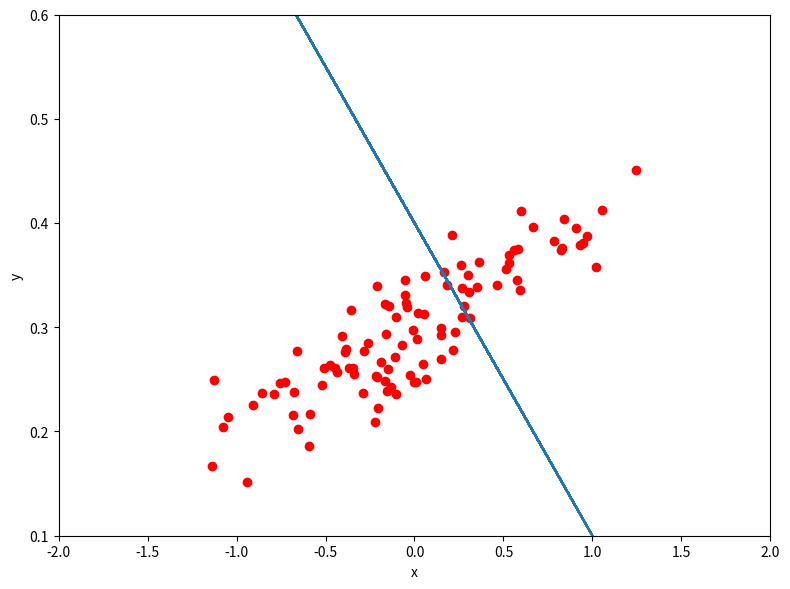
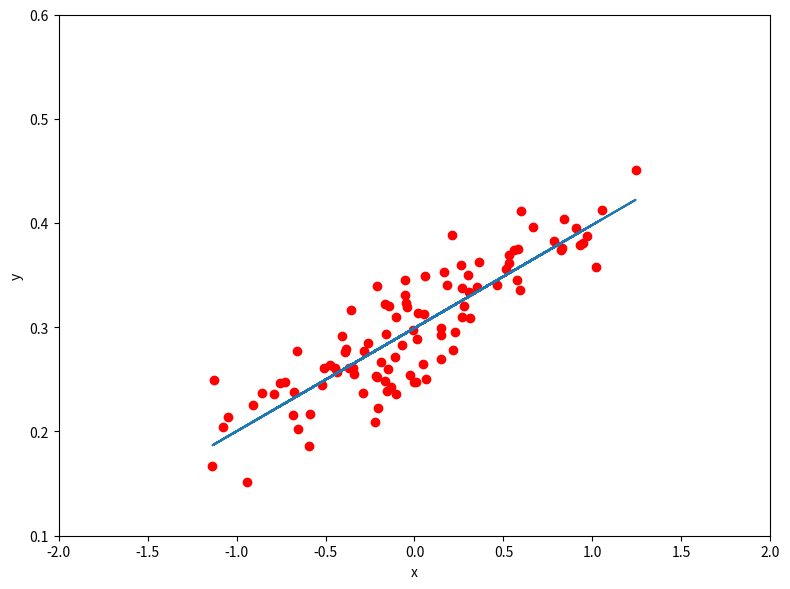

Write Python code to recreate these figures, in order.
import numpy as np
import matplotlib.pyplot as plt

# enable interactive plots
%matplotlib notebook

np.random.seed(7) 
num_points = 100

def make_plot(x, y, prediction): 
    fig = plt.figure(figsize = (8,6))   
    
    ax = fig.add_subplot(1, 1, 1)
    ax.axis([-2, 2, 0.1, 0.6])
    ax.set_xlabel('x')
    ax.set_ylabel('y')
    
    dots, = ax.plot(x, y, 'ro')
    line, = ax.plot(x, prediction)
    return fig, dots, line

def show_plot(x, y, prediction): 
    fig, dots, line = make_plot(x, y, prediction)
    fig.tight_layout()
    plt.show()    
    
def calc_error(y, prediction):
    d = y - prediction
    d = np.square(d)
    e = np.sum(d)
    return e

# random data array
x = np.zeros(num_points, dtype=np.float32) 
y = np.zeros(num_points, dtype=np.float32)

for i in range(num_points):
    x[i] = np.random.normal(0.0, 0.55)
    y[i] = x[i] * 0.1 + 0.3 + np.random.normal(0.0, 0.03)

# initiale theta-Werte
t0 =  0.4
t1 = -0.3 

# prediction
pred = lambda x: t0 + t1 * x
y_pred = pred(x)

# print results
print("error:", calc_error(y, y_pred))
show_plot(x, y, y_pred)

# initiale theta-Werte
t0 =  0.4
t1 = -0.3 

# learn rate
alpha = 0.5 / num_points 

# predictions per iteration
predictions = []

# train for 30 iterations
for i in range(30):
    
    # TODO prediction with input data
    y_pred = pred(x)
    # TODO partial derivative
    grad_t0 = np.sum(- 2 * (y - y_pred) )
    grad_t1 = np.sum(- 2 * (y - y_pred) * x)

    # TODO update theta
    t0 = t0 - grad_t0 * alpha
    t1 = t1 - grad_t1 * alpha


    # print error
    print("{:2d} error: {:5.3f}".format(i, calc_error(y, y_pred)))
    
    # remember the current predictions 
    predictions.append(y_pred)

show_plot(x, y, pred(x))

